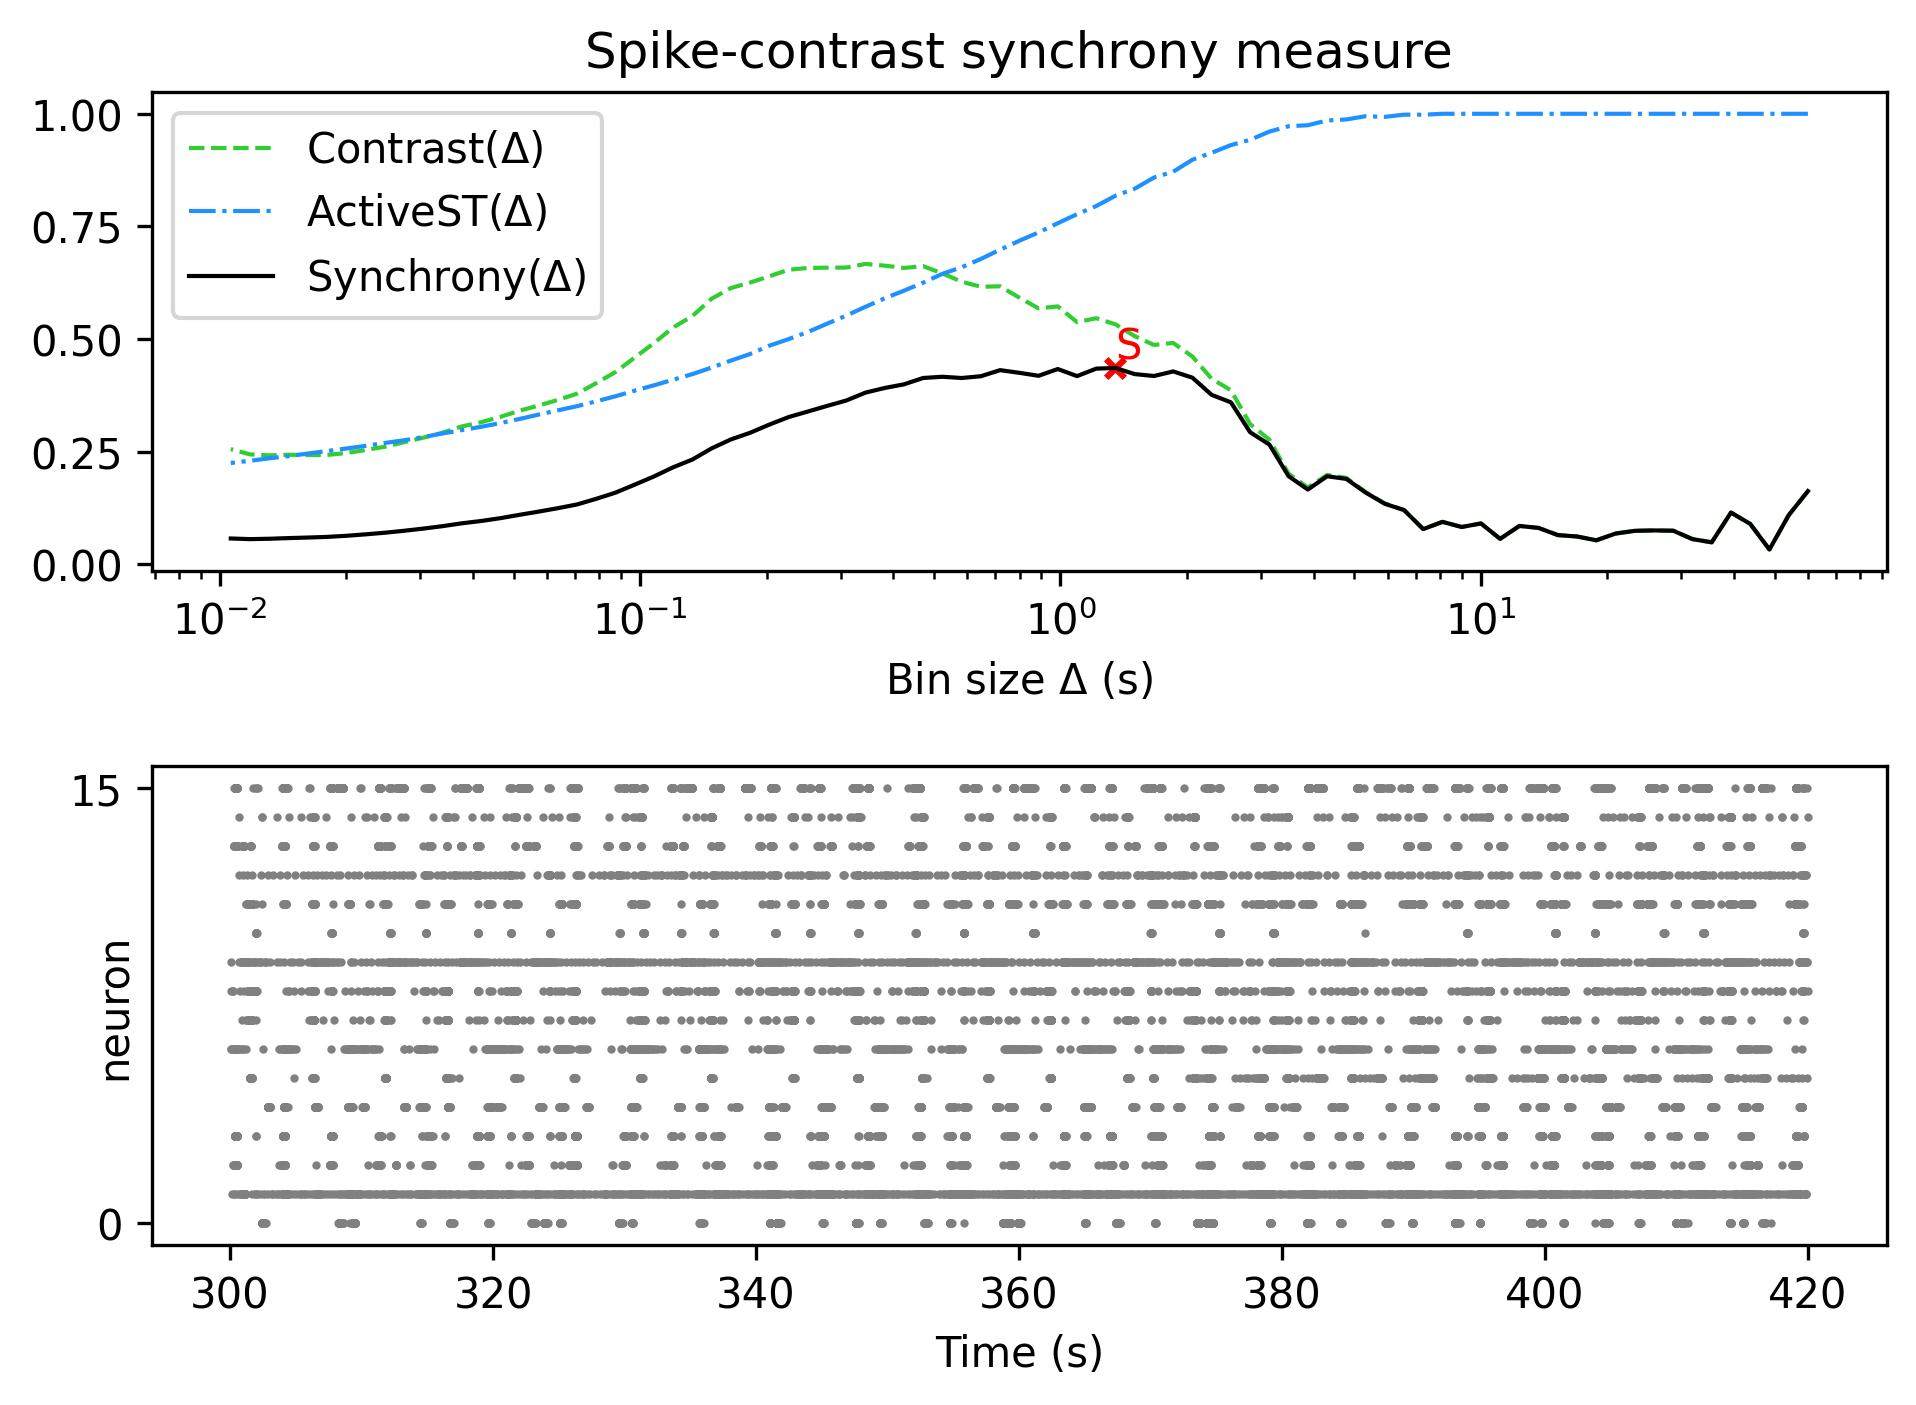

Data behind this chart, as committed beside it:
, Spike-contrast (60.0 s), Spike-contrast (54.0 s), Spike-contrast (48.6 s), Spike-contrast (43.74 s), Spike-contrast (39.366 s), Spike-contrast (35.429 s), Spike-contrast (31.886 s), Spike-contrast (28.698 s), Spike-contrast (25.828 s), Spike-contrast (23.245 s), Spike-contrast (20.921 s), Spike-contrast (18.829 s), Spike-contrast (16.946 s), Spike-contrast (15.251 s), Spike-contrast (13.726 s), Spike-contrast (12.353 s), Spike-contrast (11.118 s), Spike-contrast (10.006 s), Spike-contrast (9.006 s), Spike-contrast (8.105 s), Spike-contrast (7.295 s), Spike-contrast (6.565 s), Spike-contrast (5.909 s)
0, 0.1628, 0.1092, 0.03323, 0.09004, 0.1152, 0.0491, 0.05624, 0.07487, 0.0755, 0.07464, 0.06855, 0.05362, 0.06202, 0.06514, 0.08105, 0.08547, 0.05684, 0.09101, 0.08315, 0.09454, 0.07847, 0.1207, 0.1346
